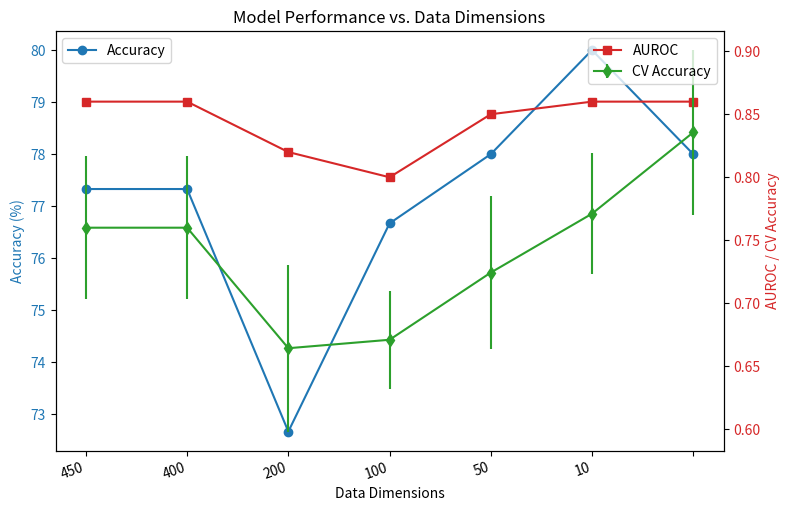

Write the Python code that produced this figure.
import matplotlib.pyplot as plt
import numpy as np

# Data (updated as per the table provided)
label = ["311,364", "450", "400", "200", "100", "50", "10"]
data_quantity = np.arange(len(label))
accuracy = np.array([77.33, 77.33, 72.67, 76.67, 78.00, 80.00, 78.00])
auroc = np.array([0.86, 0.86, 0.82, 0.80, 0.85, 0.86, 0.86])
cv_accuracy = np.array([0.7600, 0.7600, 0.6644, 0.6711, 0.7244, 0.7711, 0.8356])
cv_std = np.array([0.0565, 0.0565, 0.0661, 0.0389, 0.0606, 0.0480, 0.0653])

# Plot
fig, ax1 = plt.subplots(figsize=(8, 5))

ax1.set_xlabel('Data Dimensions')
ax1.set_ylabel('Accuracy (%)', color='tab:blue')
ax1.plot(data_quantity, accuracy, 'o-', color='tab:blue', label='Accuracy')
ax1.tick_params(axis='y', labelcolor='tab:blue')
ax1.set_xticklabels(label, rotation=20, ha="right")

ax2 = ax1.twinx()
ax2.set_ylabel('AUROC / CV Accuracy', color='tab:red')
ax2.plot(data_quantity, auroc, 's-', color='tab:red', label='AUROC')
ax2.errorbar(data_quantity, cv_accuracy, yerr=cv_std, fmt='d-', color='tab:green', label='CV Accuracy')
ax2.tick_params(axis='y', labelcolor='tab:red')

fig.tight_layout()
ax1.legend(loc='upper left')
ax2.legend(loc='upper right')
plt.title('Model Performance vs. Data Dimensions')
plt.show()
